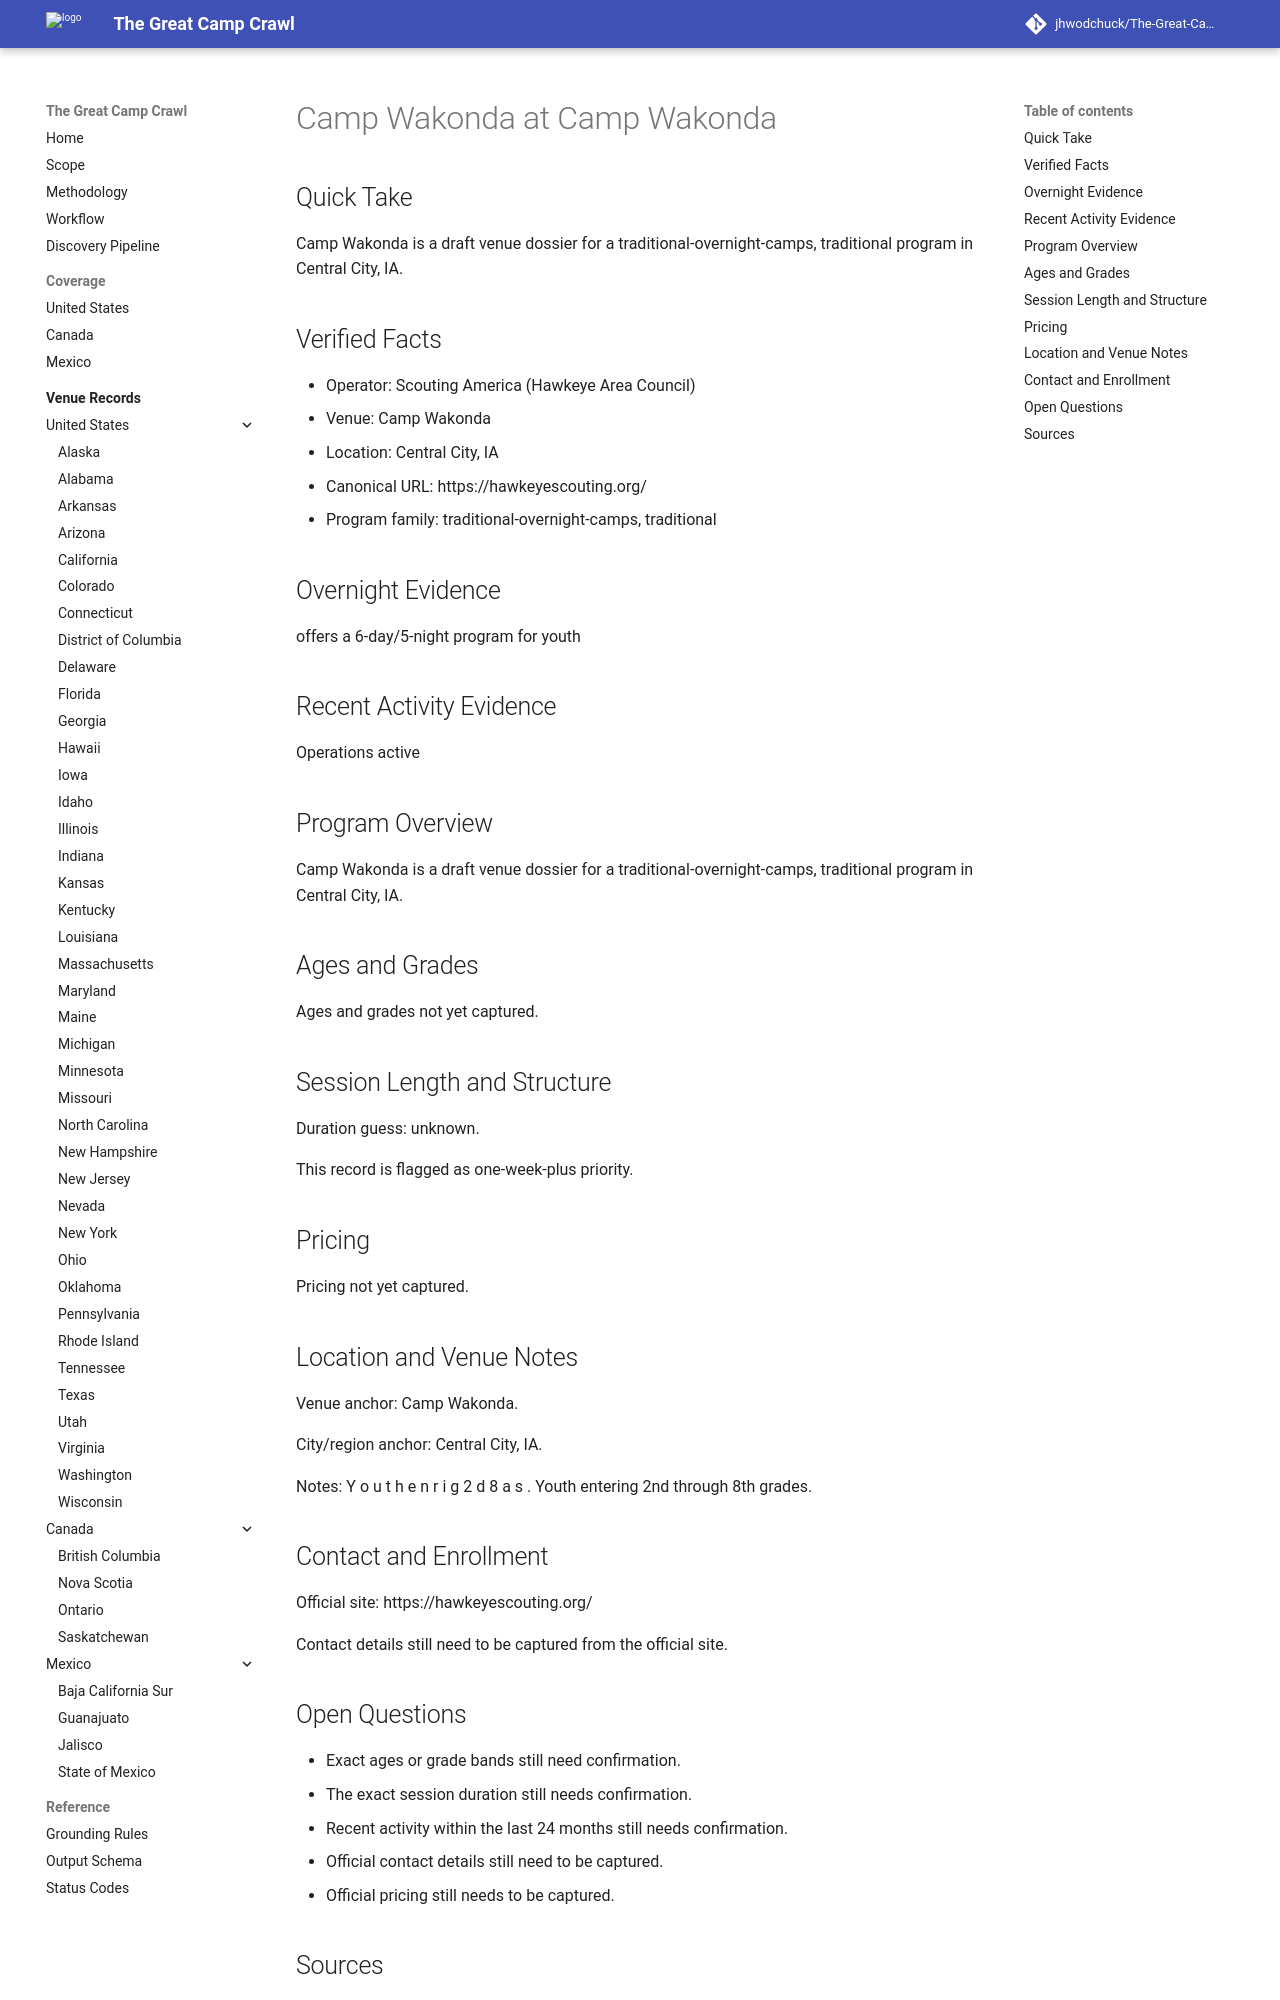

repository: jhwodchuck/The-Great-Camp-Crawl · page: camps/us/ia/camp-wakonda--us-ia-central-city-camp-wakonda--cand-us-ia-central-city-camp-wakonda-camp-wakonda/index.html · generator: mkdocs

---
record_id: cand-us-ia-central-city-camp-wakonda-camp-wakonda
camp_id: camp-wakonda
venue_id: us-ia-central-city-camp-wakonda
name: Camp Wakonda
display_name: Camp Wakonda at Camp Wakonda
country: US
country_name: United States
region: IA
region_name: Iowa
city: Central City
venue_name: Camp Wakonda
program_family:
- traditional-overnight-camps
- traditional
camp_types:
- scouts
- traditional
priority_flags:
  college_precollege: false
  one_week_plus: true
languages_found:
- en
source_language_primary: en
activity_status: unknown
activity_evidence_window_months: 24
duration:
  min_days: null
  max_days: null
pricing:
  currency: USD
  amount_min: null
  amount_max: null
  boarding_included: null
ages:
  min: null
  max: null
grades:
  min: null
  max: null
operator:
  name: Scouting America (Hawkeye Area Council)
  type: camp-operator
website:
  canonical_url: https://hawkeyescouting.org
  admissions_url: null
  session_dates_url: https://hawkeyescouting.org
  pricing_url: null
contact:
  email: null
  phone: null
location:
  address: null
  postal_code: null
  latitude: null
  longitude: null
verification:
  overnight_confirmed: true
  active_past_2_years_confirmed: false
  confidence: medium
  last_verified: '2026-04-13'
evidence:
  overnight_source_url: https://hawkeyescouting.org
  recent_activity_source_url: null
  duration_source_url: null
  pricing_source_url: null
tags:
- us
- ia
- central-city
- traditional-overnight-camps
- traditional
- scouts
draft_status: draft
---

# Camp Wakonda at Camp Wakonda

## Quick Take
Camp Wakonda is a draft venue dossier for a traditional-overnight-camps, traditional program in Central City, IA.

## Verified Facts
- Operator: Scouting America (Hawkeye Area Council)
- Venue: Camp Wakonda
- Location: Central City, IA
- Canonical URL: https://hawkeyescouting.org/
- Program family: traditional-overnight-camps, traditional

## Overnight Evidence
offers a 6-day/5-night program for youth

## Recent Activity Evidence
Operations active

## Program Overview
Camp Wakonda is a draft venue dossier for a traditional-overnight-camps, traditional program in Central City, IA.

## Ages and Grades
Ages and grades not yet captured.

## Session Length and Structure
Duration guess: unknown.

This record is flagged as one-week-plus priority.

## Pricing
Pricing not yet captured.

## Location and Venue Notes
Venue anchor: Camp Wakonda.

City/region anchor: Central City, IA.

Notes: Y o u t h e n r i g 2 d 8 a s . Youth entering 2nd through 8th grades.

## Contact and Enrollment
Official site: https://hawkeyescouting.org/

Contact details still need to be captured from the official site.
